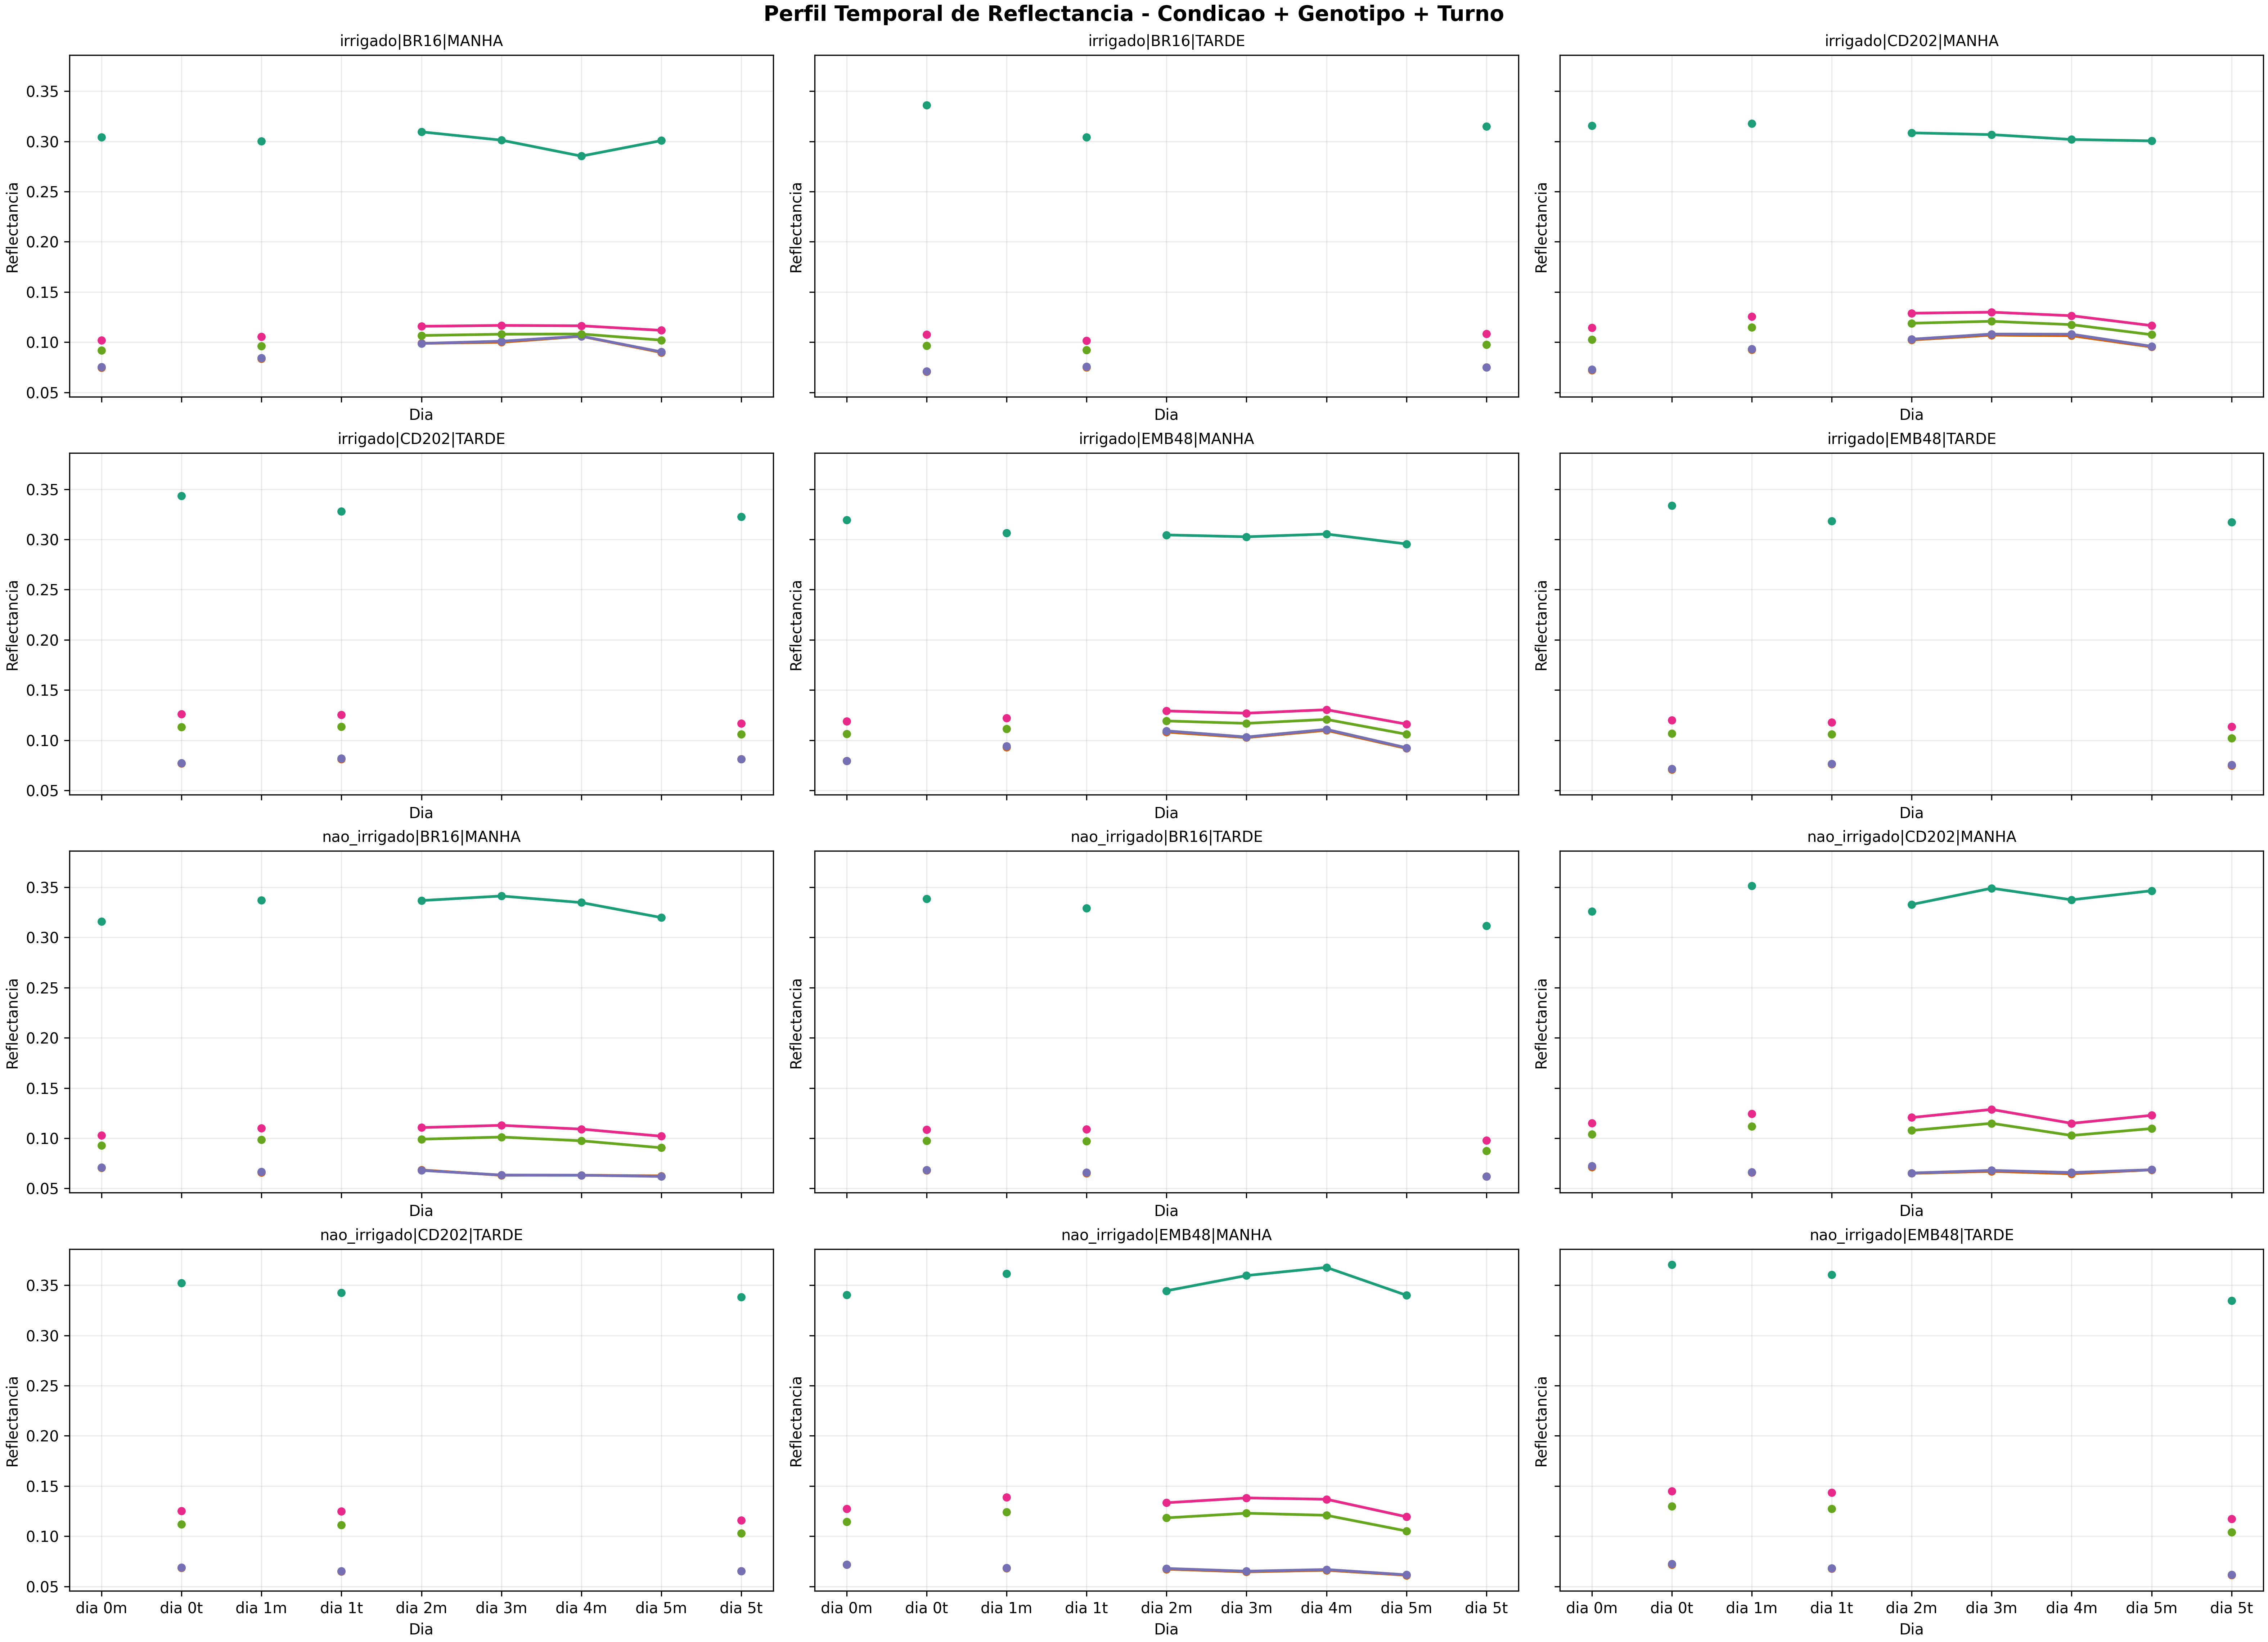

Values plotted in this chart, from the file beside it:
target, classe, dia, tempo, banda_nm, reflectancia_media, n_amostras_efetivo
condicao_genotipo_turno, irrigado|BR16|MANHA, 2017-02-23, 2017-02-23|MANHA, 720, 0.304, 32
condicao_genotipo_turno, irrigado|BR16|MANHA, 2017-02-23, 2017-02-23|MANHA, 401, 0.07478, 32
condicao_genotipo_turno, irrigado|BR16|MANHA, 2017-02-23, 2017-02-23|MANHA, 400, 0.07536, 32
condicao_genotipo_turno, irrigado|BR16|MANHA, 2017-02-23, 2017-02-23|MANHA, 550, 0.1019, 32
condicao_genotipo_turno, irrigado|BR16|MANHA, 2017-02-23, 2017-02-23|MANHA, 530, 0.09169, 32
condicao_genotipo_turno, nao_irrigado|BR16|MANHA, 2017-02-23, 2017-02-23|MANHA, 720, 0.316, 32
condicao_genotipo_turno, nao_irrigado|BR16|MANHA, 2017-02-23, 2017-02-23|MANHA, 401, 0.07041, 32
condicao_genotipo_turno, nao_irrigado|BR16|MANHA, 2017-02-23, 2017-02-23|MANHA, 400, 0.07097, 32
condicao_genotipo_turno, nao_irrigado|BR16|MANHA, 2017-02-23, 2017-02-23|MANHA, 550, 0.1029, 32
condicao_genotipo_turno, nao_irrigado|BR16|MANHA, 2017-02-23, 2017-02-23|MANHA, 530, 0.09267, 32
condicao_genotipo_turno, irrigado|CD202|MANHA, 2017-02-23, 2017-02-23|MANHA, 720, 0.3157, 32
condicao_genotipo_turno, irrigado|CD202|MANHA, 2017-02-23, 2017-02-23|MANHA, 401, 0.07204, 32
condicao_genotipo_turno, irrigado|CD202|MANHA, 2017-02-23, 2017-02-23|MANHA, 400, 0.07269, 32
condicao_genotipo_turno, irrigado|CD202|MANHA, 2017-02-23, 2017-02-23|MANHA, 550, 0.1144, 32
condicao_genotipo_turno, irrigado|CD202|MANHA, 2017-02-23, 2017-02-23|MANHA, 530, 0.1025, 32
condicao_genotipo_turno, nao_irrigado|CD202|MANHA, 2017-02-23, 2017-02-23|MANHA, 720, 0.3259, 32
condicao_genotipo_turno, nao_irrigado|CD202|MANHA, 2017-02-23, 2017-02-23|MANHA, 401, 0.07121, 32
condicao_genotipo_turno, nao_irrigado|CD202|MANHA, 2017-02-23, 2017-02-23|MANHA, 400, 0.07234, 32
condicao_genotipo_turno, nao_irrigado|CD202|MANHA, 2017-02-23, 2017-02-23|MANHA, 550, 0.1151, 32
condicao_genotipo_turno, nao_irrigado|CD202|MANHA, 2017-02-23, 2017-02-23|MANHA, 530, 0.104, 32
condicao_genotipo_turno, irrigado|EMB48|MANHA, 2017-02-23, 2017-02-23|MANHA, 720, 0.3193, 32
condicao_genotipo_turno, irrigado|EMB48|MANHA, 2017-02-23, 2017-02-23|MANHA, 401, 0.07939, 32
condicao_genotipo_turno, irrigado|EMB48|MANHA, 2017-02-23, 2017-02-23|MANHA, 400, 0.07931, 32
condicao_genotipo_turno, irrigado|EMB48|MANHA, 2017-02-23, 2017-02-23|MANHA, 550, 0.1189, 32
condicao_genotipo_turno, irrigado|EMB48|MANHA, 2017-02-23, 2017-02-23|MANHA, 530, 0.1063, 32
condicao_genotipo_turno, nao_irrigado|EMB48|MANHA, 2017-02-23, 2017-02-23|MANHA, 720, 0.3406, 32
condicao_genotipo_turno, nao_irrigado|EMB48|MANHA, 2017-02-23, 2017-02-23|MANHA, 401, 0.07169, 32
condicao_genotipo_turno, nao_irrigado|EMB48|MANHA, 2017-02-23, 2017-02-23|MANHA, 400, 0.07167, 32
condicao_genotipo_turno, nao_irrigado|EMB48|MANHA, 2017-02-23, 2017-02-23|MANHA, 550, 0.1272, 32
condicao_genotipo_turno, nao_irrigado|EMB48|MANHA, 2017-02-23, 2017-02-23|MANHA, 530, 0.1145, 32
condicao_genotipo_turno, irrigado|BR16|TARDE, 2017-02-23, 2017-02-23|TARDE, 720, 0.3362, 32
condicao_genotipo_turno, irrigado|BR16|TARDE, 2017-02-23, 2017-02-23|TARDE, 401, 0.07076, 32
condicao_genotipo_turno, irrigado|BR16|TARDE, 2017-02-23, 2017-02-23|TARDE, 400, 0.07121, 32
condicao_genotipo_turno, irrigado|BR16|TARDE, 2017-02-23, 2017-02-23|TARDE, 550, 0.1077, 32
condicao_genotipo_turno, irrigado|BR16|TARDE, 2017-02-23, 2017-02-23|TARDE, 530, 0.09655, 32
condicao_genotipo_turno, nao_irrigado|BR16|TARDE, 2017-02-23, 2017-02-23|TARDE, 720, 0.3385, 32
condicao_genotipo_turno, nao_irrigado|BR16|TARDE, 2017-02-23, 2017-02-23|TARDE, 401, 0.06793, 32
condicao_genotipo_turno, nao_irrigado|BR16|TARDE, 2017-02-23, 2017-02-23|TARDE, 400, 0.06837, 32
condicao_genotipo_turno, nao_irrigado|BR16|TARDE, 2017-02-23, 2017-02-23|TARDE, 550, 0.1088, 32
condicao_genotipo_turno, nao_irrigado|BR16|TARDE, 2017-02-23, 2017-02-23|TARDE, 530, 0.0973, 32
condicao_genotipo_turno, irrigado|CD202|TARDE, 2017-02-23, 2017-02-23|TARDE, 720, 0.3433, 32
condicao_genotipo_turno, irrigado|CD202|TARDE, 2017-02-23, 2017-02-23|TARDE, 401, 0.07687, 32
condicao_genotipo_turno, irrigado|CD202|TARDE, 2017-02-23, 2017-02-23|TARDE, 400, 0.0773, 32
condicao_genotipo_turno, irrigado|CD202|TARDE, 2017-02-23, 2017-02-23|TARDE, 550, 0.1259, 32
condicao_genotipo_turno, irrigado|CD202|TARDE, 2017-02-23, 2017-02-23|TARDE, 530, 0.1132, 32
condicao_genotipo_turno, nao_irrigado|CD202|TARDE, 2017-02-23, 2017-02-23|TARDE, 720, 0.3523, 32
condicao_genotipo_turno, nao_irrigado|CD202|TARDE, 2017-02-23, 2017-02-23|TARDE, 401, 0.06843, 32
condicao_genotipo_turno, nao_irrigado|CD202|TARDE, 2017-02-23, 2017-02-23|TARDE, 400, 0.06895, 32
condicao_genotipo_turno, nao_irrigado|CD202|TARDE, 2017-02-23, 2017-02-23|TARDE, 550, 0.1252, 32
condicao_genotipo_turno, nao_irrigado|CD202|TARDE, 2017-02-23, 2017-02-23|TARDE, 530, 0.1121, 32
condicao_genotipo_turno, irrigado|EMB48|TARDE, 2017-02-23, 2017-02-23|TARDE, 720, 0.3335, 32
condicao_genotipo_turno, irrigado|EMB48|TARDE, 2017-02-23, 2017-02-23|TARDE, 401, 0.07087, 32
condicao_genotipo_turno, irrigado|EMB48|TARDE, 2017-02-23, 2017-02-23|TARDE, 400, 0.0714, 32
condicao_genotipo_turno, irrigado|EMB48|TARDE, 2017-02-23, 2017-02-23|TARDE, 550, 0.12, 32
condicao_genotipo_turno, irrigado|EMB48|TARDE, 2017-02-23, 2017-02-23|TARDE, 530, 0.1068, 32
condicao_genotipo_turno, nao_irrigado|EMB48|TARDE, 2017-02-23, 2017-02-23|TARDE, 720, 0.3706, 32
condicao_genotipo_turno, nao_irrigado|EMB48|TARDE, 2017-02-23, 2017-02-23|TARDE, 401, 0.07187, 32
condicao_genotipo_turno, nao_irrigado|EMB48|TARDE, 2017-02-23, 2017-02-23|TARDE, 400, 0.07236, 32
condicao_genotipo_turno, nao_irrigado|EMB48|TARDE, 2017-02-23, 2017-02-23|TARDE, 550, 0.1448, 32
condicao_genotipo_turno, nao_irrigado|EMB48|TARDE, 2017-02-23, 2017-02-23|TARDE, 530, 0.13, 32
... 210 more rows
